Labelled photos from "Parametros", an image-classification folder in DanaSono-Dev/SRAI_ML. The possible labels are: TYLCV, foliar mold, train sanas, train tizon temprano.

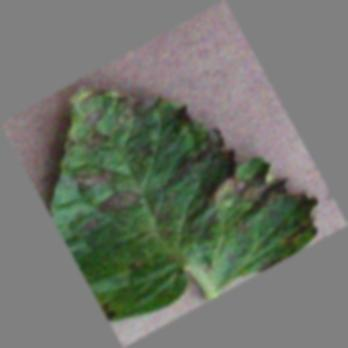
Label: train tizon temprano

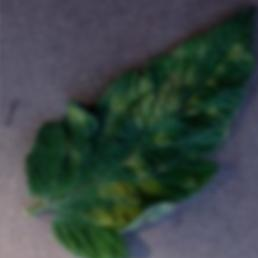
Label: foliar mold

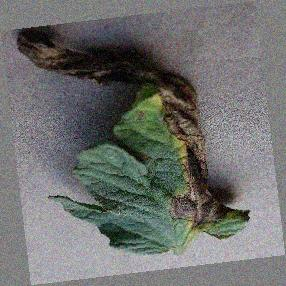
Label: train tizon temprano

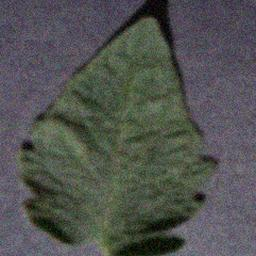
Label: train sanas

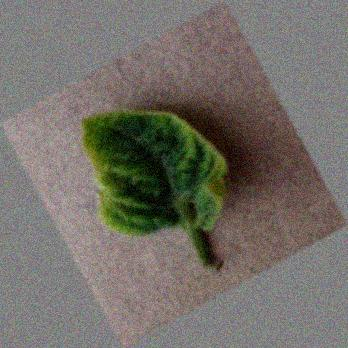
Label: TYLCV

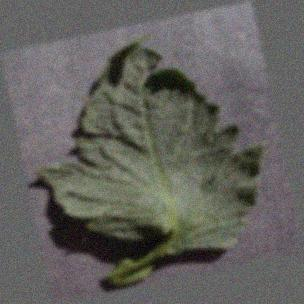
Label: train sanas
